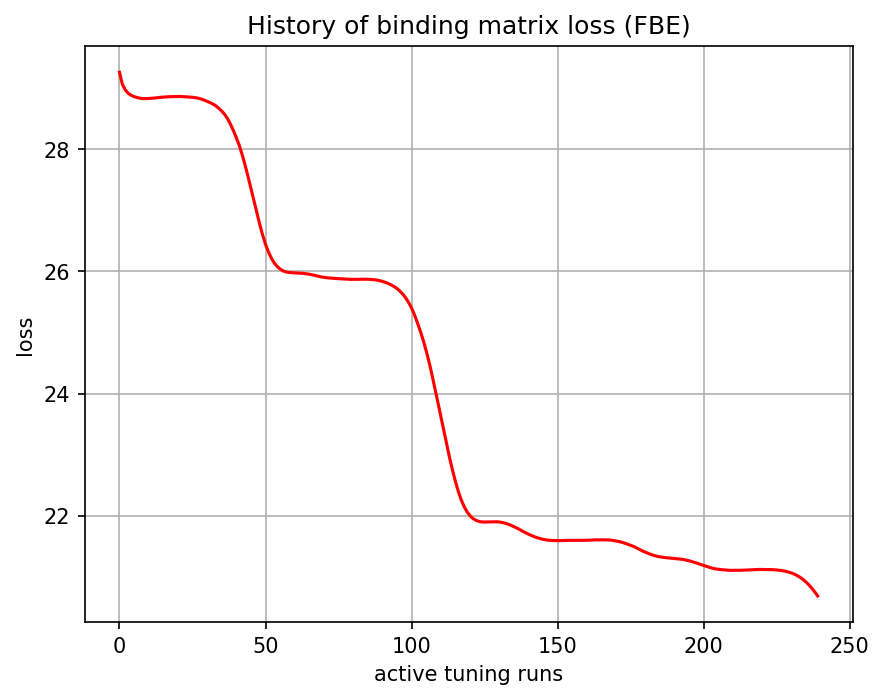

The table this chart was drawn from, first rows:
, 0
0, 29.26
1, 29.06
2, 28.97
3, 28.91
4, 28.88
5, 28.86
6, 28.85
7, 28.83
8, 28.83
9, 28.83
10, 28.83
11, 28.83
12, 28.84
13, 28.84
14, 28.85
15, 28.85
16, 28.86
17, 28.86
18, 28.86
19, 28.86
20, 28.86
21, 28.86
22, 28.86
23, 28.86
24, 28.85
25, 28.85
26, 28.84
27, 28.83
28, 28.82
29, 28.8
30, 28.78
31, 28.76
32, 28.74
33, 28.71
34, 28.67
35, 28.62
36, 28.57
37, 28.5
38, 28.41
39, 28.31
40, 28.19
41, 28.06
42, 27.91
43, 27.74
44, 27.56
45, 27.36
46, 27.16
47, 26.96
48, 26.77
49, 26.6
50, 26.44
51, 26.32
52, 26.22
53, 26.14
54, 26.08
55, 26.04
56, 26.01
57, 25.99
58, 25.98
59, 25.98
... 180 more rows
